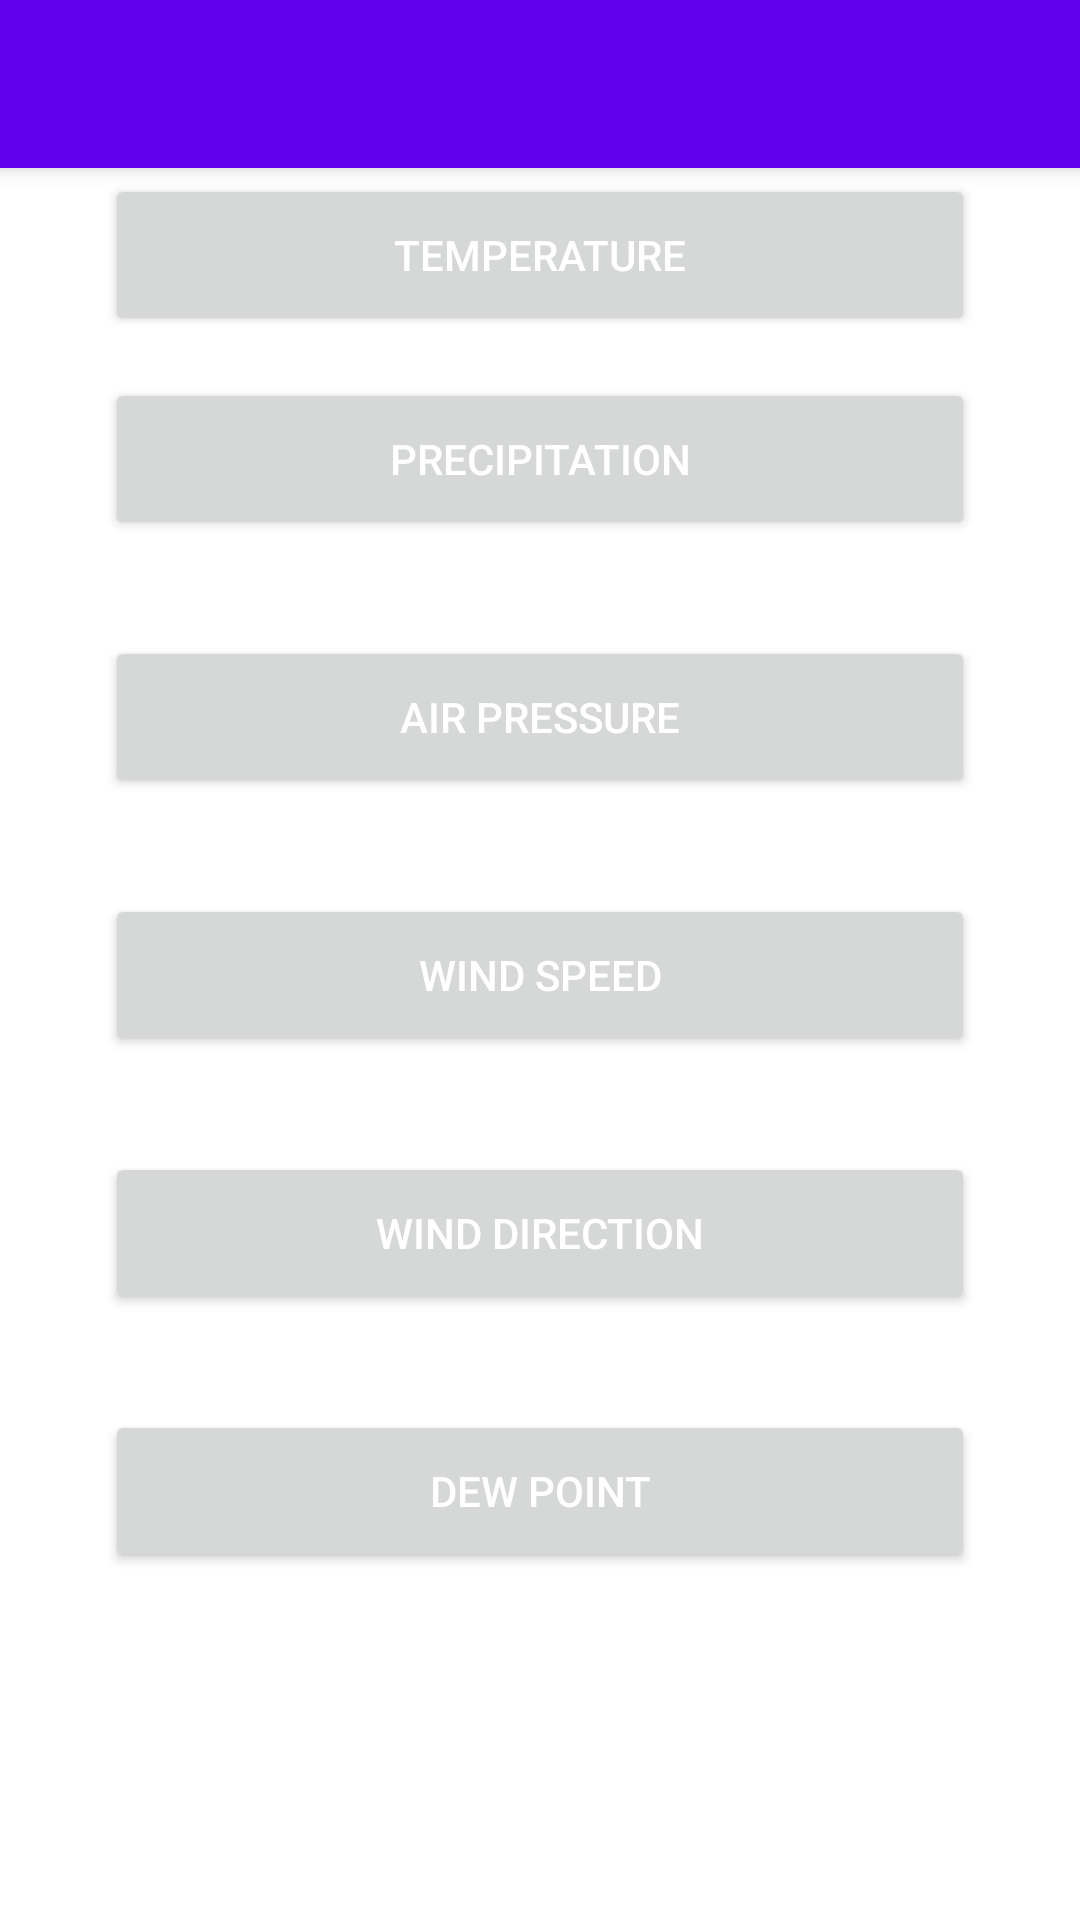

Android layout source for this screen:
<!-- AndroidManifest.xml: application theme Theme.UrbanComputing -->
<!-- res/layout/hourly_breakdown.xml -->
<?xml version="1.0" encoding="utf-8"?>
<androidx.constraintlayout.widget.ConstraintLayout xmlns:android="http://schemas.android.com/apk/res/android"
    xmlns:app="http://schemas.android.com/apk/res-auto"
    xmlns:tools="http://schemas.android.com/tools"
    android:layout_width="match_parent"
    android:layout_height="match_parent">

    <include
        android:id="@+id/toolbar"
        layout="@layout/toolbar"
        app:layout_constraintBottom_toTopOf="@+id/title"
        app:layout_constraintEnd_toEndOf="parent"
        app:layout_constraintStart_toStartOf="parent"
        app:layout_constraintTop_toTopOf="parent"
        tools:ignore="UnknownIdInLayout" />

    <Button
        android:id="@+id/temperature"
        android:layout_width="290dp"
        android:layout_height="54dp"
        android:text="Temperature"
        app:layout_constraintBottom_toTopOf="@+id/precipitation"
        app:layout_constraintEnd_toEndOf="parent"
        app:layout_constraintHorizontal_bias="0.498"
        app:layout_constraintStart_toStartOf="parent"
        app:layout_constraintTop_toTopOf="parent"
        app:layout_constraintVertical_bias="0.807" />

    <Button
        android:id="@+id/precipitation"
        android:layout_width="290dp"
        android:layout_height="54dp"
        android:layout_marginBottom="32dp"
        android:text="Precipitation"
        app:layout_constraintBottom_toTopOf="@+id/airPressure"
        app:layout_constraintEnd_toEndOf="parent"
        app:layout_constraintHorizontal_bias="0.498"
        app:layout_constraintStart_toStartOf="parent" />

    <Button
        android:id="@+id/airPressure"
        android:layout_width="290dp"
        android:layout_height="54dp"
        android:layout_marginBottom="32dp"
        android:text="Air Pressure"
        app:layout_constraintBottom_toTopOf="@+id/windSpeed"
        app:layout_constraintEnd_toEndOf="parent"
        app:layout_constraintHorizontal_bias="0.498"
        app:layout_constraintStart_toStartOf="parent" />

    <Button
        android:id="@+id/windSpeed"
        android:layout_width="290dp"
        android:layout_height="54dp"
        android:layout_marginBottom="32dp"
        android:text="Wind Speed"
        app:layout_constraintBottom_toTopOf="@+id/windDir"
        app:layout_constraintEnd_toEndOf="parent"
        app:layout_constraintHorizontal_bias="0.498"
        app:layout_constraintStart_toStartOf="parent" />

    <Button
        android:id="@+id/windDir"
        android:layout_width="290dp"
        android:layout_height="54dp"
        android:layout_marginBottom="32dp"
        android:text="Wind Direction"
        app:layout_constraintBottom_toTopOf="@+id/dewPoint"
        app:layout_constraintEnd_toEndOf="parent"
        app:layout_constraintHorizontal_bias="0.498"
        app:layout_constraintStart_toStartOf="parent" />

    <Button
        android:id="@+id/dewPoint"
        android:layout_width="290dp"
        android:layout_height="54dp"
        android:layout_marginBottom="116dp"
        android:text="Dew Point"
        app:layout_constraintBottom_toBottomOf="parent"
        app:layout_constraintEnd_toEndOf="parent"
        app:layout_constraintHorizontal_bias="0.498"
        app:layout_constraintStart_toStartOf="parent" />

</androidx.constraintlayout.widget.ConstraintLayout>
<!-- res/layout/toolbar.xml (included above) -->
<?xml version="1.0" encoding="utf-8"?>
<androidx.appcompat.widget.Toolbar xmlns:android="http://schemas.android.com/apk/res/android"
    android:layout_width="match_parent"
    android:layout_height="wrap_content"
    android:background="@color/design_default_color_primary"
    android:id="@+id/toolbar"

    android:elevation="4dp">
</androidx.appcompat.widget.Toolbar>
<!-- resources referenced by this layout -->
<resources>
  <style name="Theme.UrbanComputing" parent="Theme.MaterialComponents.DayNight.NoActionBar">
          
          <item name="colorPrimary">@color/purple_500</item>
          <item name="colorPrimaryVariant">@color/purple_700</item>
          <item name="colorOnPrimary">@color/white</item>
          
          <item name="colorSecondary">@color/teal_200</item>
          <item name="colorSecondaryVariant">@color/teal_700</item>
          <item name="colorOnSecondary">@color/black</item>
          
          <item name="android:statusBarColor">?attr/colorPrimaryVariant</item>
          
          <item name="android:textColorPrimary">@android:color/white</item>
          <item name="android:textColorSecondary">@android:color/white</item>
      </style>
  <color name="purple_500">#FF6200EE</color>
  <color name="purple_700">#FF3700B3</color>
  <color name="white">#FFFFFFFF</color>
  <color name="teal_200">#FF03DAC5</color>
  <color name="teal_700">#FF018786</color>
  <color name="black">#FF000000</color>
</resources>
